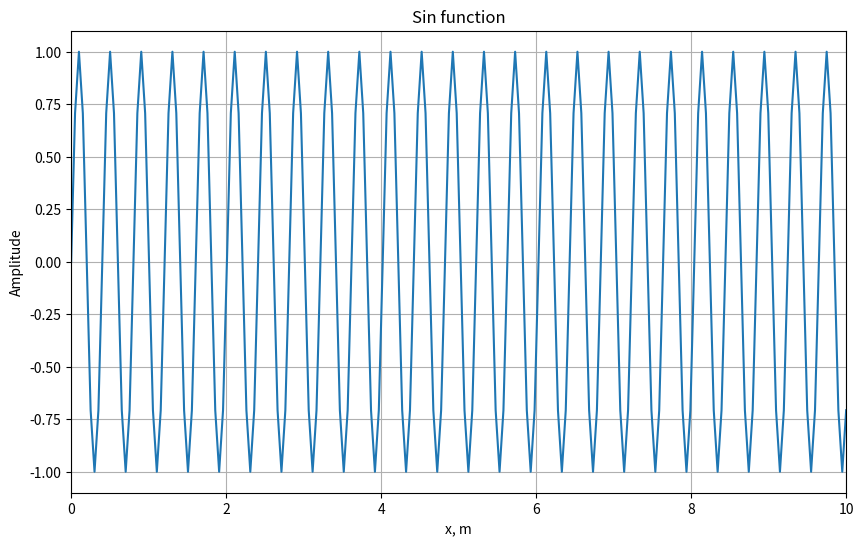
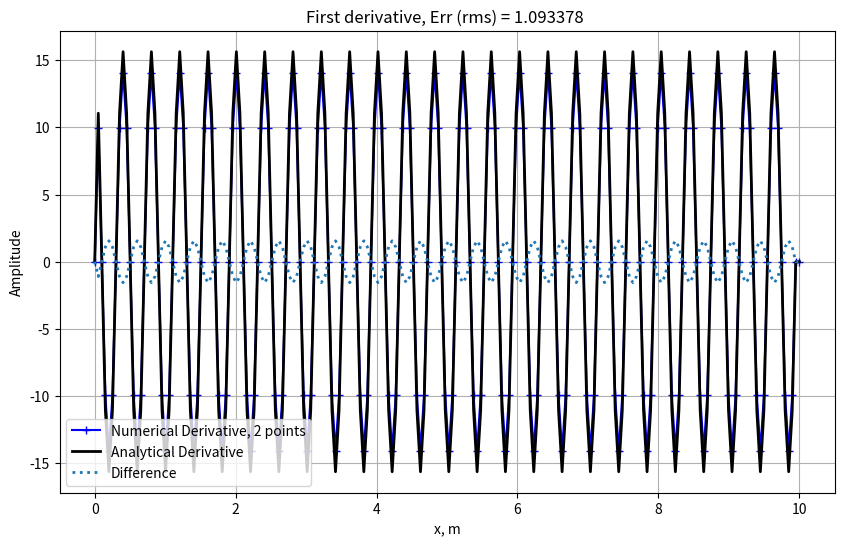
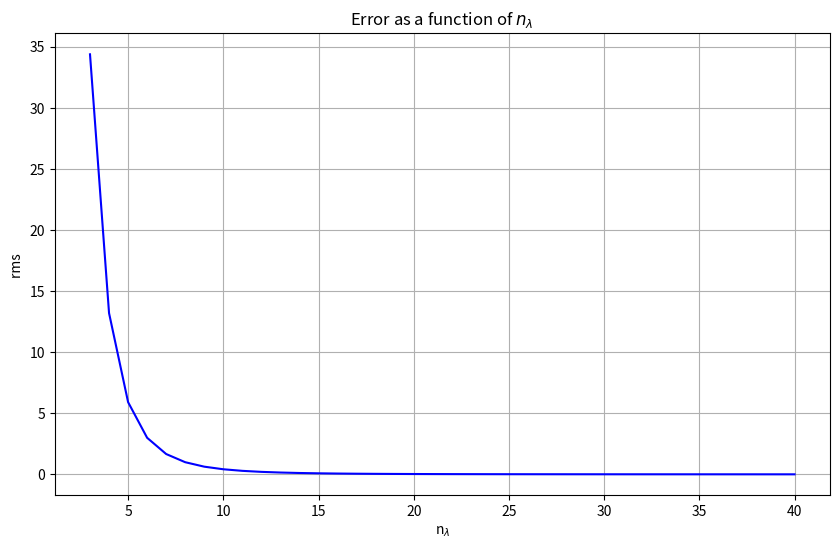

These figures' Python source, in order:
import numpy as np
from math import *
import matplotlib.pyplot as plt

# Initial parameters
xmax = 10.0                     # physical domain (m)
nx = 200                        # number of samples    
dx = xmax/(nx-1)                # grid increment dx (m)
x  = np.linspace(0,xmax,nx)     # space coordinates

# Initialization of sin function
l = 8*dx     # wavelength
k = 2*pi/l    # wavenumber
f = np.sin(k*x)

# Plot sin function
plt.figure(figsize=(10,6))
plt.plot(x, f)
plt.title('Sin function')
plt.xlabel('x, m')
plt.ylabel('Amplitude')
plt.xlim((0, xmax))
plt.grid()
plt.show() 


# First derivative with two points

# Initiation of numerical and analytical derivatives 
nder=np.zeros(nx)          # numerical derivative
ader=np.zeros(nx)          # analytical derivative

# Numerical derivative of the given function
for i in range (1, nx-1):
    nder[i]=(f[i+1]-f[i-1])/(2*dx)

# Analytical derivative of the given function
ader= k * np.cos(k*x)   
# Exclude boundaries
ader[0]=0.
ader[nx-1]=0.
# you can't find the derivative at 1st and last point which are 0th and nx-1th point, so we set them to 0 and they have no contribution in the error calculation
# as we initialized the nder as a zero vector


# Error (rms) 
rms = np.sqrt(np.mean((nder-ader)**2))


# Plotting 
# ----------------------------------------------------------------
plt.figure(figsize=(10,6))
plt.plot (x, nder,label="Numerical Derivative, 2 points", marker='+', color="blue")
plt.plot (x, ader, label="Analytical Derivative", lw=2, ls="-",color="black")
plt.plot (x, nder-ader, label="Difference", lw=2, ls=":")
plt.title("First derivative, Err (rms) = %.6f " % (rms) )
plt.xlabel('x, m')
plt.ylabel('Amplitude')
plt.legend(loc='lower left')
plt.grid()
plt.show()



# Define a range of number of points per wavelength: [nmin=4,5,6 ... ,nmax=40]
# Loop over points, calculate corresponding wavelength and calculate error

# Initialize vectors
nmin=3
nmax=40
na =  np.zeros(nmax-nmin+1)    # Vector with number of points per wavelength
err = np.zeros(nmax-nmin+1)    # Vector with error

j = -1  # array index


# Loop through finite-difference derivative calculation
for n in range (nmin,nmax+1):
    
    j = j+1   # array index
    na[j] = n

    
    # Initialize sin function
    l = na[j]*dx  # wavelength
    k = 2*pi/l    # wavenumber
    f = np.sin(k*x)

    # Numerical derivative of the sin function
    for i in range (1, nx-1):
        nder[i]=(f[i+1]-f[i-1])/(2*dx)

    # Analytical derivative of the sin function
    ader= k * np.cos(k*x)   
    # Exclude boundaries
    ader[0]=0.
    ader[nx-1]=0.

    # Error (rms) 
    err[j] = np.sum((nder-ader)**2)/np.sum((ader**2)) * 100

# ----------------------------------------------------------------
# Plotting error as function of number of points per wavelength
plt.figure(figsize=(10,6))
plt.plot(na,err, ls='-', color="blue")
plt.title('Error as a function of $n_\lambda$ ')
plt.xlabel('n$_\lambda$')
plt.ylabel('rms ')
plt.grid()
plt.show()

